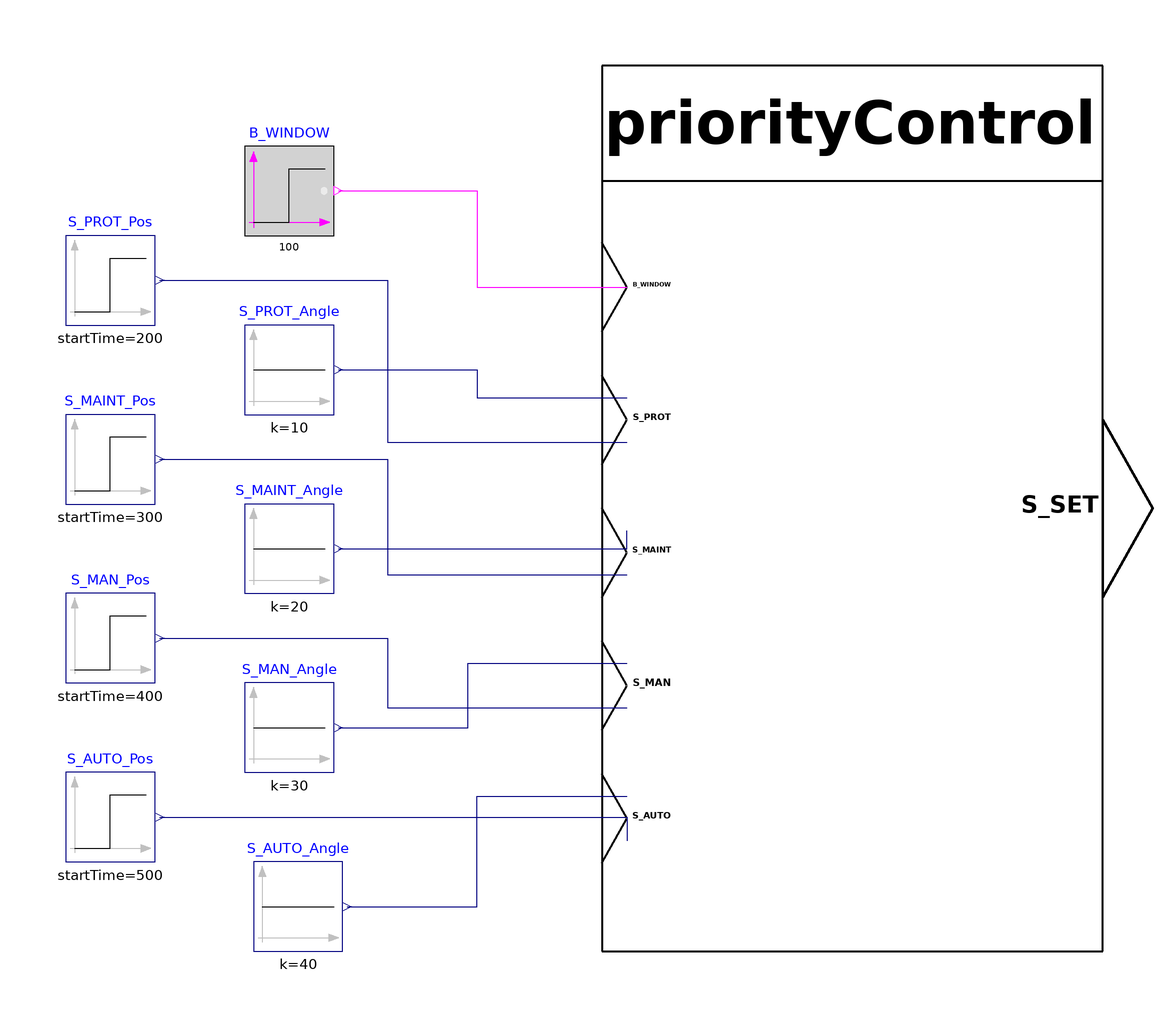

Above is the diagram view of the following Modelica model: its components placed by their Placement annotations and its connect equations drawn as lines.

model TesterPriorityControl
  "Model for testing the functionality of PriorityControl"
  extends Modelica.Icons.Example;

  Modelica.Blocks.Sources.Step     S_PROT_Pos(
    startTime=200,
    height=-1.2,
    offset=0.2)
    annotation (Placement(transformation(extent={{-120,40},{-100,60}})));
  Sunshading.PriorityControl priorityControl
    annotation (Placement(transformation(extent={{0,-100},{112,98}})));
  Modelica.Blocks.Sources.BooleanStep     B_WINDOW(startTime=100)
    "Constant source for window state in rooms (true = closed/ window is blocked , false = open/window is free"
    annotation (Placement(transformation(extent={{-80,60},{-60,80}})));
  Modelica.Blocks.Sources.Constant S_PROT_Angle(k=10)
    annotation (Placement(transformation(extent={{-80,20},{-60,40}})));

  Modelica.Blocks.Sources.Step     S_MAINT_Pos(
    height=-1.3,
    offset=0.3,
    startTime=300)
    annotation (Placement(transformation(extent={{-120,0},{-100,20}})));
  Modelica.Blocks.Sources.Constant S_MAINT_Angle(k=20)
    annotation (Placement(transformation(extent={{-80,-20},{-60,0}})));

    Modelica.Blocks.Sources.Step     S_MAN_Pos(
    startTime=400,
    height=-1.4,
    offset=0.4)
    annotation (Placement(transformation(extent={{-120,-40},{-100,-20}})));
  Modelica.Blocks.Sources.Constant S_MAN_Angle(k=30)
    annotation (Placement(transformation(extent={{-80,-60},{-60,-40}})));

    Modelica.Blocks.Sources.Step     S_AUTO_Pos(
    height=-1.5,
    offset=0.5,
    startTime=500)
    annotation (Placement(transformation(extent={{-120,-80},{-100,-60}})));
  Modelica.Blocks.Sources.Constant S_AUTO_Angle(k=40)
    annotation (Placement(transformation(extent={{-78,-100},{-58,-80}})));

equation

  connect(B_WINDOW.y, priorityControl.B_WINDOW) annotation (Line(points={{-59,
          70},{-28,70},{-28,48.5},{5.6,48.5}}, color={255,0,255}));
  connect(S_PROT_Pos.y, priorityControl.S_PROT[1]) annotation (Line(points={{
          -99,50},{-48,50},{-48,13.85},{5.6,13.85}}, color={0,0,127}));
  connect(S_PROT_Angle.y, priorityControl.S_PROT[2]) annotation (Line(points={{
          -59,30},{-28,30},{-28,23.75},{5.6,23.75}}, color={0,0,127}));
  connect(S_MAINT_Pos.y, priorityControl.S_MAINT[1]) annotation (Line(points={{
          -99,10},{-48,10},{-48,-15.85},{5.6,-15.85}}, color={0,0,127}));
  connect(S_MAINT_Angle.y, priorityControl.S_MAINT[2]) annotation (Line(points=
          {{-59,-10},{5.6,-10},{5.6,-5.95}}, color={0,0,127}));
  connect(S_MAN_Pos.y, priorityControl.S_MAN[1]) annotation (Line(points={{-99,
          -30},{-48,-30},{-48,-45.55},{5.6,-45.55}}, color={0,0,127}));
  connect(S_MAN_Angle.y, priorityControl.S_MAN[2]) annotation (Line(points={{
          -59,-50},{-30,-50},{-30,-35.65},{5.6,-35.65}}, color={0,0,127}));
  connect(S_AUTO_Pos.y, priorityControl.S_AUTO[1]) annotation (Line(points={{
          -99,-70},{5.6,-70},{5.6,-75.25}}, color={0,0,127}));
  connect(S_AUTO_Angle.y, priorityControl.S_AUTO[2]) annotation (Line(points={{
          -57,-90},{-28,-90},{-28,-65.35},{5.6,-65.35}}, color={0,0,127}));
  annotation (Diagram(coordinateSystem(preserveAspectRatio=false, extent={{-100,
            -100},{100,100}})),                                                                               Icon(
        coordinateSystem(extent={{-100,-100},{100,100}})),
    experiment(StopTime=1000),
    __Dymola_experimentSetupOutput,preferedView="Info",
    Documentation(revisions="<html>
<ul>
<li>March 07, 2017&nbsp; by Georg Ferdinand Schneider &amp; Georg Ambrosius Pe&szlig;ler:<br>Implemented.</li>
</ul>
</html>
", info="<html>
<h4><span style=\"color:#008000\">Overview</span></h4>
<p>Block that implements functionality of &QUOT;Priority control&QUOT; from VDI 3813 <a href=\"modelica://BuildingControlLib.UsersGuide.References\">[1, section 6.5.12, p. 49 - 51]</a>. </p>
<h4><span style=\"color:#008000\">Functional Description</span></h4>
<p>&QUOT;The function<i> Occupancy evaluation</i> (RA-FL section 6, column 1; informative function block Figure 23) evaluates the output information received from <i>Presence detection</i> and from operator functions (<i>Signal presence</i>) in order to determine the occupancy state in a room for all further application functions. Various options of room check-in and check-out can thus be implemented.&QUOT;<a href=\"modelica://BuildingControlLib.UsersGuide.References\">[1, section 6.5.12, p. 49 - 51]</a></p>
<h4><span style=\"color:#008000\">Concept</span></h4>
<p></p>
</html>"));
end TesterPriorityControl;